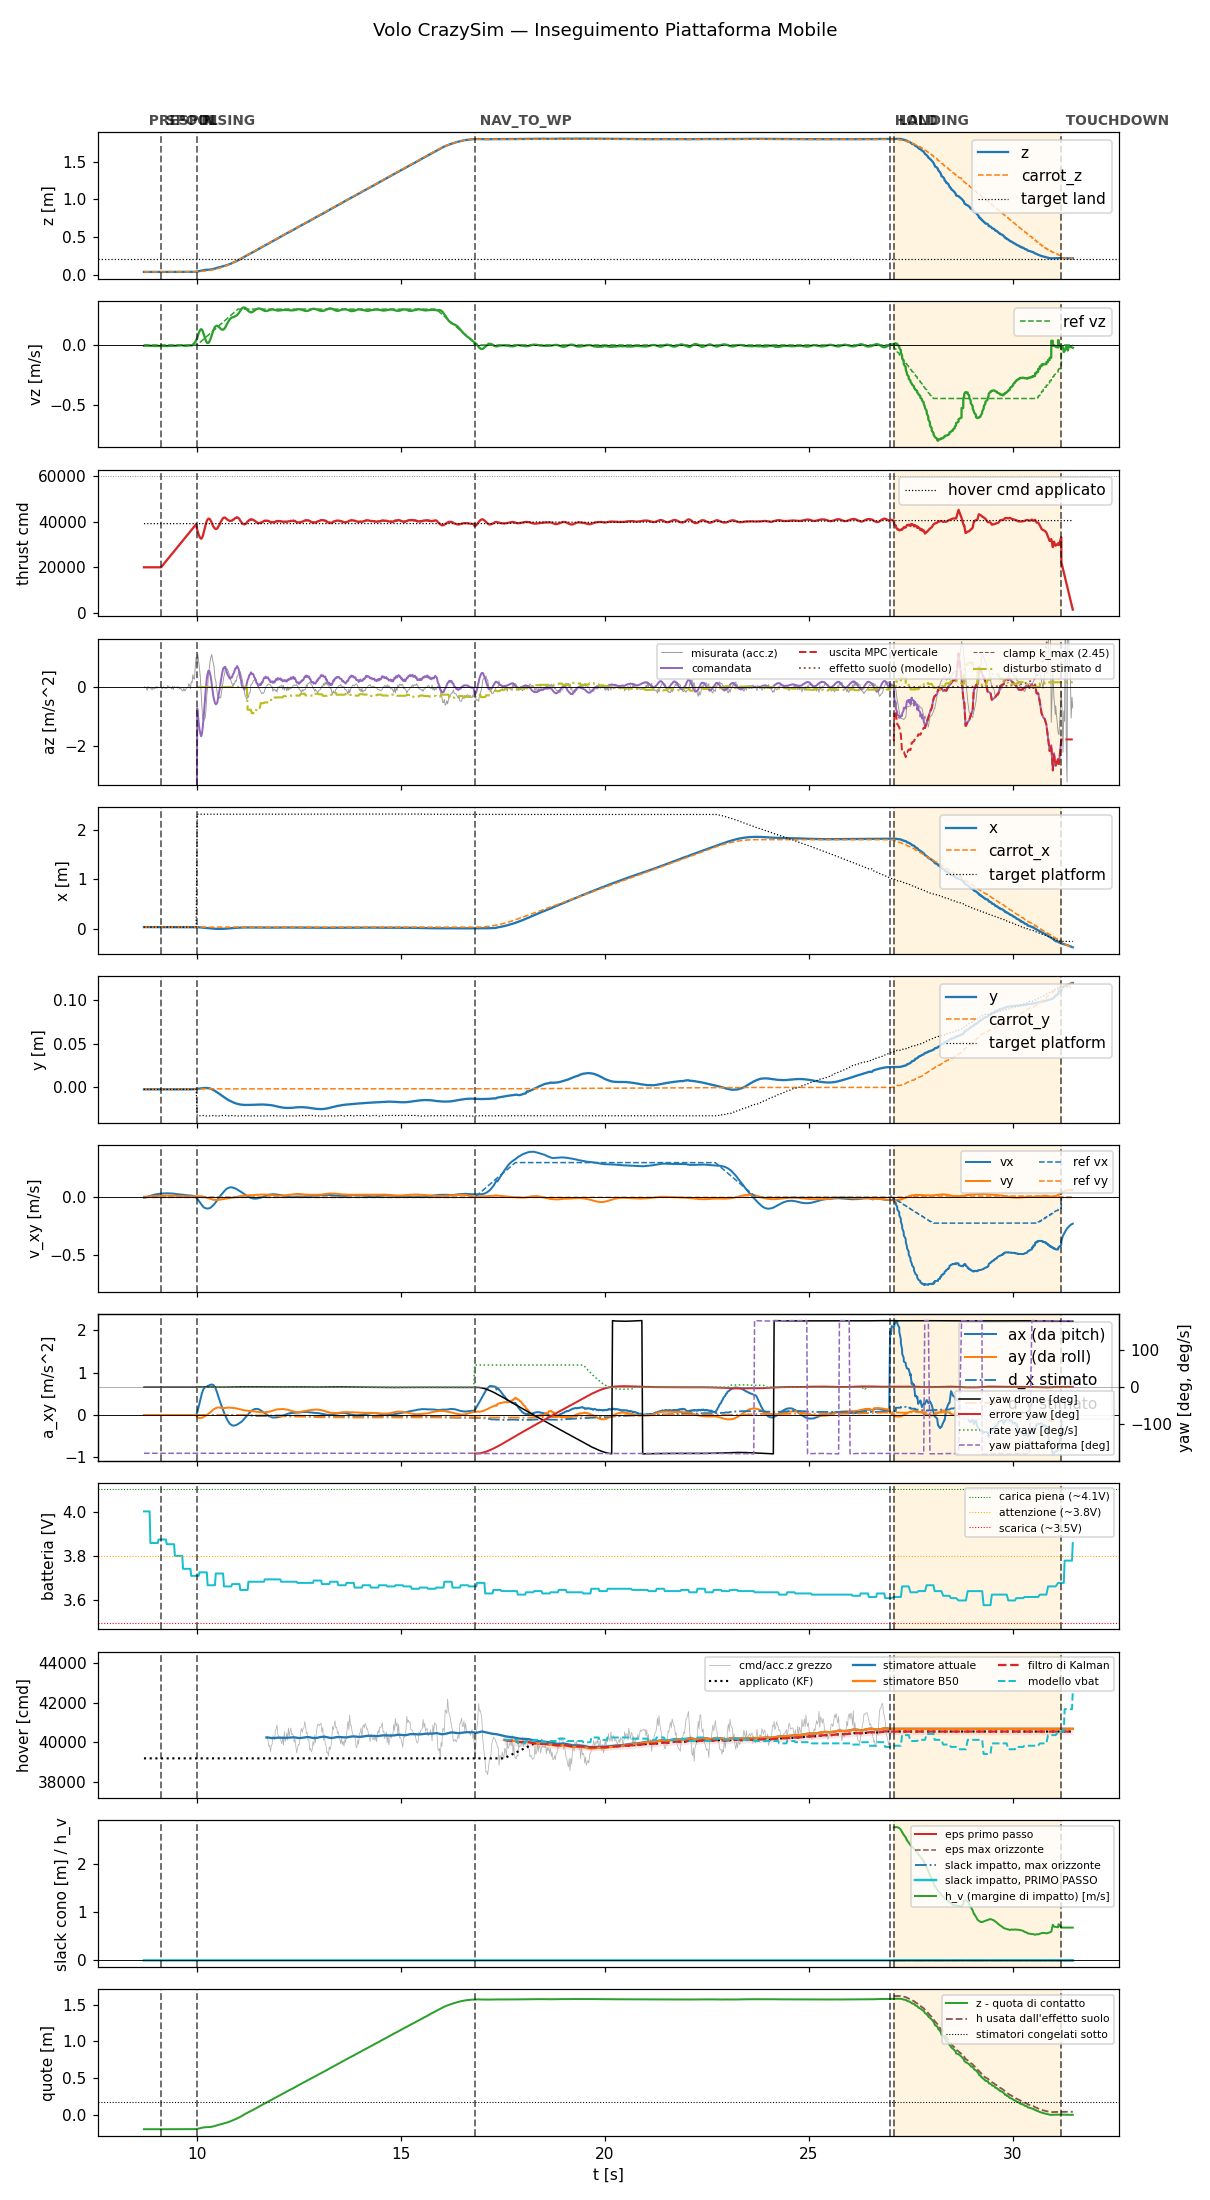

The file beside this chart, header and first rows:
t, state, mode, x, y, z, vx, vy, vz, carrot_x, carrot_y, carrot_z, force, cmd, az, roll, pitch, solve_ms, ref_vx, ref_vy, ref_vz, target_x, target_y, target_z
8.711, prespin, 0, 0.03312, -0.002147, 0.03719, -0.002557, 0.006284, -0.006669, 0.03312, -0.002147, 0.03719, 0.0, 20000, -9.81, 0.0, 0.0, 0.0, 0.0, 0.0, 0.0, 0.03312, -0.002147, 0.03719
8.729, prespin, 0, 0.0331, -0.002102, 0.03714, -0.001694, 0.004784, -0.005292, 0.0331, -0.002102, 0.03714, 0.0, 20000, -9.81, 0.0, 0.0, 0.0, 0.0, 0.0, 0.0, 0.0331, -0.002102, 0.03714
8.75, prespin, 0, 0.03311, -0.002147, 0.03719, -0.00172, 0.004954, -0.00544, 0.03311, -0.002147, 0.03719, 0.0, 20000, -9.81, 0.0, 0.0, 0.0, 0.0, 0.0, 0.0, 0.03311, -0.002147, 0.03719
8.769, prespin, 0, 0.03312, -0.002145, 0.03712, 0.0009251, 0.005693, -0.0054, 0.03312, -0.002145, 0.03712, 0.0, 20000, -9.81, 0.0, 0.0, 0.0, 0.0, 0.0, 0.0, 0.03312, -0.002145, 0.03712
8.789, prespin, 0, 0.03311, -0.002092, 0.03715, 0.003512, 0.006449, -0.006257, 0.03311, -0.002092, 0.03715, 0.0, 20000, -9.81, 0.0, 0.0, 0.0, 0.0, 0.0, 0.0, 0.03311, -0.002092, 0.03715
8.809, prespin, 0, 0.0331, -0.002134, 0.03716, 0.006074, 0.007082, -0.006144, 0.0331, -0.002134, 0.03716, 0.0, 20000, -9.81, 0.0, 0.0, 0.0, 0.0, 0.0, 0.0, 0.0331, -0.002134, 0.03716
8.829, prespin, 0, 0.03313, -0.002129, 0.03716, 0.008558, 0.007779, -0.00639, 0.03313, -0.002129, 0.03716, 0.0, 20000, -9.81, 0.0, 0.0, 0.0, 0.0, 0.0, 0.0, 0.03313, -0.002129, 0.03716
8.849, prespin, 0, 0.03312, -0.002166, 0.03718, 0.01098, 0.008435, -0.006594, 0.03312, -0.002166, 0.03718, 0.0, 20000, -9.81, 0.0, 0.0, 0.0, 0.0, 0.0, 0.0, 0.03312, -0.002166, 0.03718
8.868, prespin, 0, 0.03311, -0.002102, 0.03718, 0.01327, 0.008902, -0.00604, 0.03311, -0.002102, 0.03718, 0.0, 20000, -9.81, 0.0, 0.0, 0.0, 0.0, 0.0, 0.0, 0.03311, -0.002102, 0.03718
8.889, prespin, 0, 0.03311, -0.002146, 0.03722, 0.0155, 0.009467, -0.006237, 0.03311, -0.002146, 0.03722, 0.0, 20000, -9.81, 0.0, 0.0, 0.0, 0.0, 0.0, 0.0, 0.03311, -0.002146, 0.03722
8.909, prespin, 0, 0.03311, -0.002133, 0.03719, 0.01744, 0.009786, -0.006503, 0.03311, -0.002133, 0.03719, 0.0, 20000, -9.81, 0.0, 0.0, 0.0, 0.0, 0.0, 0.0, 0.03311, -0.002133, 0.03719
8.928, prespin, 0, 0.03313, -0.002113, 0.03716, 0.01946, 0.01025, -0.00684, 0.03313, -0.002113, 0.03716, 0.0, 20000, -9.81, 0.0, 0.0, 0.0, 0.0, 0.0, 0.0, 0.03313, -0.002113, 0.03716
8.949, prespin, 0, 0.03308, -0.002151, 0.03726, 0.02146, 0.01071, -0.007334, 0.03308, -0.002151, 0.03726, 0.0, 20000, -9.81, 0.0, 0.0, 0.0, 0.0, 0.0, 0.0, 0.03308, -0.002151, 0.03726
8.968, prespin, 0, 0.03311, -0.002158, 0.03716, 0.02333, 0.01117, -0.008108, 0.03311, -0.002158, 0.03716, 0.0, 20000, -9.81, 0.0, 0.0, 0.0, 0.0, 0.0, 0.0, 0.03311, -0.002158, 0.03716
8.989, prespin, 0, 0.03308, -0.002077, 0.03719, 0.02453, 0.01127, -0.008696, 0.03308, -0.002077, 0.03719, 0.0, 20000, -9.81, 0.0, 0.0, 0.0, 0.0, 0.0, 0.0, 0.03308, -0.002077, 0.03719
9.009, prespin, 0, 0.03311, -0.00214, 0.0372, 0.02613, 0.01171, -0.008567, 0.03311, -0.00214, 0.0372, 0.0, 20000, -9.81, 0.0, 0.0, 0.0, 0.0, 0.0, 0.0, 0.03311, -0.00214, 0.0372
9.029, prespin, 0, 0.03311, -0.002134, 0.03712, 0.02707, 0.01181, -0.008128, 0.03311, -0.002134, 0.03712, 0.0, 20000, -9.81, 0.0, 0.0, 0.0, 0.0, 0.0, 0.0, 0.03311, -0.002134, 0.03712
9.049, prespin, 0, 0.03309, -0.002137, 0.03721, 0.02837, 0.01215, -0.008251, 0.03309, -0.002137, 0.03721, 0.0, 20000, -9.81, 0.0, 0.0, 0.0, 0.0, 0.0, 0.0, 0.03309, -0.002137, 0.03721
9.069, prespin, 0, 0.03311, -0.002106, 0.03717, 0.02905, 0.01228, -0.008102, 0.03311, -0.002106, 0.03717, 0.0, 20000, -9.81, 0.0, 0.0, 0.0, 0.0, 0.0, 0.0, 0.03311, -0.002106, 0.03717
9.089, prespin, 0, 0.03311, -0.002109, 0.03719, 0.03099, 0.0131, -0.008665, 0.03311, -0.002109, 0.03719, 0.0, 20000, -9.81, 0.0, 0.0, 0.0, 0.0, 0.0, 0.0, 0.03311, -0.002109, 0.03719
9.109, prespin, 0, 0.03308, -0.00211, 0.03722, 0.03141, 0.01316, -0.008309, 0.03308, -0.00211, 0.03722, 0.0, 20000, -9.81, 0.0, 0.0, 0.0, 0.0, 0.0, 0.0, 0.03308, -0.00211, 0.03722
9.13, spool, 0, 0.0331, -0.002166, 0.03719, 0.03173, 0.01326, -0.008293, 0.0331, -0.002166, 0.03719, 0.0, 20000, -9.81, 0.0, 0.0, 0.0, 0.0, 0.0, 0.0, 0.0331, -0.002166, 0.03719
9.148, spool, 0, 0.03312, -0.002111, 0.03718, 0.03262, 0.01364, -0.008006, 0.03312, -0.002111, 0.03718, 0.0, 20429, -9.81, 0.0, 0.0, 0.0, 0.0, 0.0, 0.0, 0.03312, -0.002111, 0.03718
9.169, spool, 0, 0.03311, -0.002159, 0.03721, 0.03278, 0.01371, -0.008379, 0.03311, -0.002159, 0.03721, 0.0, 20869, -9.81, 0.0, 0.0, 0.0, 0.0, 0.0, 0.0, 0.03311, -0.002159, 0.03721
9.189, spool, 0, 0.03309, -0.002068, 0.03719, 0.03355, 0.01405, -0.00852, 0.03309, -0.002068, 0.03719, 0.0, 21312, -9.81, 0.0, 0.0, 0.0, 0.0, 0.0, 0.0, 0.03309, -0.002068, 0.03719
9.209, spool, 0, 0.03311, -0.002126, 0.03724, 0.03427, 0.01439, -0.008448, 0.03311, -0.002126, 0.03724, 0.0, 21770, -9.81, 0.0, 0.0, 0.0, 0.0, 0.0, 0.0, 0.03311, -0.002126, 0.03724
9.229, spool, 0, 0.03308, -0.002176, 0.03724, 0.034, 0.0143, -0.008617, 0.03308, -0.002176, 0.03724, 0.0, 22195, -9.81, 0.0, 0.0, 0.0, 0.0, 0.0, 0.0, 0.03308, -0.002176, 0.03724
9.249, spool, 0, 0.03311, -0.002111, 0.03716, 0.03454, 0.01459, -0.008607, 0.03311, -0.002111, 0.03716, 0.0, 22637, -9.81, 0.0, 0.0, 0.0, 0.0, 0.0, 0.0, 0.03311, -0.002111, 0.03716
9.269, spool, 0, 0.0331, -0.002176, 0.03723, 0.03502, 0.01486, -0.008948, 0.0331, -0.002176, 0.03723, 0.0, 23071, -9.81, 0.0, 0.0, 0.0, 0.0, 0.0, 0.0, 0.0331, -0.002176, 0.03723
9.289, spool, 0, 0.0331, -0.002195, 0.03721, 0.03427, 0.0146, -0.008302, 0.0331, -0.002195, 0.03721, 0.0, 23515, -9.81, 0.0, 0.0, 0.0, 0.0, 0.0, 0.0, 0.0331, -0.002195, 0.03721
9.31, spool, 0, 0.03309, -0.002204, 0.03723, 0.03461, 0.01481, -0.007853, 0.03309, -0.002204, 0.03723, 0.0, 23978, -9.81, 0.0, 0.0, 0.0, 0.0, 0.0, 0.0, 0.03309, -0.002204, 0.03723
9.329, spool, 0, 0.03313, -0.002135, 0.03719, 0.03372, 0.01446, -0.007407, 0.03313, -0.002135, 0.03719, 0.0, 24392, -9.81, 0.0, 0.0, 0.0, 0.0, 0.0, 0.0, 0.03313, -0.002135, 0.03719
9.35, spool, 0, 0.03312, -0.002122, 0.03719, 0.03376, 0.01458, -0.007505, 0.03312, -0.002122, 0.03719, 0.0, 24857, -9.81, 0.0, 0.0, 0.0, 0.0, 0.0, 0.0, 0.03312, -0.002122, 0.03719
9.369, spool, 0, 0.03309, -0.002183, 0.03723, 0.03278, 0.01427, -0.006766, 0.03309, -0.002183, 0.03723, 0.0, 25272, -9.81, 0.0, 0.0, 0.0, 0.0, 0.0, 0.0, 0.03309, -0.002183, 0.03723
9.389, spool, 0, 0.03311, -0.002126, 0.03723, 0.03263, 0.01427, -0.006509, 0.03311, -0.002126, 0.03723, 0.0, 25721, -9.81, 0.0, 0.0, 0.0, 0.0, 0.0, 0.0, 0.03311, -0.002126, 0.03723
9.409, spool, 0, 0.0331, -0.002141, 0.03719, 0.03259, 0.01436, -0.006998, 0.0331, -0.002141, 0.03719, 0.0, 26153, -9.81, 0.0, 0.0, 0.0, 0.0, 0.0, 0.0, 0.0331, -0.002141, 0.03719
9.429, spool, 0, 0.03312, -0.002099, 0.03723, 0.03238, 0.01437, -0.00673, 0.03312, -0.002099, 0.03723, 0.0, 26592, -9.81, 0.0, 0.0, 0.0, 0.0, 0.0, 0.0, 0.03312, -0.002099, 0.03723
9.449, spool, 0, 0.0331, -0.002128, 0.03724, 0.03089, 0.0139, -0.007204, 0.0331, -0.002128, 0.03724, 0.0, 27039, -9.81, 0.0, 0.0, 0.0, 0.0, 0.0, 0.0, 0.0331, -0.002128, 0.03724
9.469, spool, 0, 0.03309, -0.002147, 0.03726, 0.03062, 0.01398, -0.006671, 0.03309, -0.002147, 0.03726, 0.0, 27471, -9.81, 0.0, 0.0, 0.0, 0.0, 0.0, 0.0, 0.03309, -0.002147, 0.03726
9.489, spool, 0, 0.03309, -0.002163, 0.03723, 0.02916, 0.01353, -0.005723, 0.03309, -0.002163, 0.03723, 0.0, 27921, -9.81, 0.0, 0.0, 0.0, 0.0, 0.0, 0.0, 0.03309, -0.002163, 0.03723
9.509, spool, 0, 0.03313, -0.002217, 0.03719, 0.02788, 0.01315, -0.005949, 0.03313, -0.002217, 0.03719, 0.0, 28367, -9.81, 0.0, 0.0, 0.0, 0.0, 0.0, 0.0, 0.03313, -0.002217, 0.03719
9.529, spool, 0, 0.0331, -0.002163, 0.03725, 0.02746, 0.01307, -0.005252, 0.0331, -0.002163, 0.03725, 0.0, 28792, -9.81, 0.0, 0.0, 0.0, 0.0, 0.0, 0.0, 0.0331, -0.002163, 0.03725
9.55, spool, 0, 0.03312, -0.002164, 0.03726, 0.02709, 0.01302, -0.004709, 0.03312, -0.002164, 0.03726, 0.0, 29248, -9.81, 0.0, 0.0, 0.0, 0.0, 0.0, 0.0, 0.03312, -0.002164, 0.03726
9.568, spool, 0, 0.03309, -0.002167, 0.03728, 0.0257, 0.01241, -0.004288, 0.03309, -0.002167, 0.03728, 0.0, 29668, -9.81, 0.0, 0.0, 0.0, 0.0, 0.0, 0.0, 0.03309, -0.002167, 0.03728
9.589, spool, 0, 0.03311, -0.00213, 0.0373, 0.02514, 0.01217, -0.003219, 0.03311, -0.00213, 0.0373, 0.0, 30112, -9.81, 0.0, 0.0, 0.0, 0.0, 0.0, 0.0, 0.03311, -0.00213, 0.0373
9.609, spool, 0, 0.03309, -0.002158, 0.03726, 0.02378, 0.01155, -0.002654, 0.03309, -0.002158, 0.03726, 0.0, 30561, -9.81, 0.0, 0.0, 0.0, 0.0, 0.0, 0.0, 0.03309, -0.002158, 0.03726
9.629, spool, 0, 0.03309, -0.00216, 0.03725, 0.02318, 0.01125, -0.00283, 0.03309, -0.00216, 0.03725, 0.0, 30995, -9.81, 0.0, 0.0, 0.0, 0.0, 0.0, 0.0, 0.03309, -0.00216, 0.03725
9.649, spool, 0, 0.03312, -0.00215, 0.03728, 0.02261, 0.01096, -0.003093, 0.03312, -0.00215, 0.03728, 0.0, 31435, -9.81, 0.0, 0.0, 0.0, 0.0, 0.0, 0.0, 0.03312, -0.00215, 0.03728
9.669, spool, 0, 0.03308, -0.002183, 0.03725, 0.02207, 0.01066, -0.003969, 0.03308, -0.002183, 0.03725, 0.0, 31874, -9.81, 0.0, 0.0, 0.0, 0.0, 0.0, 0.0, 0.03308, -0.002183, 0.03725
9.689, spool, 0, 0.0331, -0.002184, 0.03728, 0.02068, 0.009978, -0.006166, 0.0331, -0.002184, 0.03728, 0.0, 32310, -9.81, 0.0, 0.0, 0.0, 0.0, 0.0, 0.0, 0.0331, -0.002184, 0.03728
9.709, spool, 0, 0.03311, -0.0022, 0.03723, 0.0202, 0.009813, -0.006972, 0.03311, -0.0022, 0.03723, 0.0, 32753, -9.81, 0.0, 0.0, 0.0, 0.0, 0.0, 0.0, 0.03311, -0.0022, 0.03723
9.729, spool, 0, 0.03309, -0.002203, 0.03728, 0.01888, 0.009277, -0.007054, 0.03309, -0.002203, 0.03728, 0.0, 33192, -9.81, 0.0, 0.0, 0.0, 0.0, 0.0, 0.0, 0.03309, -0.002203, 0.03728
9.751, spool, 0, 0.03309, -0.002222, 0.0373, 0.01856, 0.009174, -0.007677, 0.03309, -0.002222, 0.0373, 0.0, 33658, -9.81, 0.0, 0.0, 0.0, 0.0, 0.0, 0.0, 0.03309, -0.002222, 0.0373
9.768, spool, 0, 0.03308, -0.002243, 0.0373, 0.01824, 0.009056, -0.006641, 0.03308, -0.002243, 0.0373, 0.0, 34069, -9.81, 0.0, 0.0, 0.0, 0.0, 0.0, 0.0, 0.03308, -0.002243, 0.0373
9.789, spool, 0, 0.03308, -0.002292, 0.03734, 0.01714, 0.008523, -0.006382, 0.03308, -0.002292, 0.03734, 0.0, 34513, -9.81, 0.0, 0.0, 0.0, 0.0, 0.0, 0.0, 0.03308, -0.002292, 0.03734
9.809, spool, 0, 0.03311, -0.002236, 0.03733, 0.01623, 0.008097, -0.00509, 0.03311, -0.002236, 0.03733, 0.0, 34951, -9.81, 0.0, 0.0, 0.0, 0.0, 0.0, 0.0, 0.03311, -0.002236, 0.03733
9.829, spool, 0, 0.03311, -0.002286, 0.03732, 0.01608, 0.00808, -0.00304, 0.03311, -0.002286, 0.03732, 0.0, 35393, -9.81, 0.0, 0.0, 0.0, 0.0, 0.0, 0.0, 0.03311, -0.002286, 0.03732
9.85, spool, 0, 0.03304, -0.002279, 0.03741, 0.01585, 0.00817, -0.002383, 0.03304, -0.002279, 0.03741, 0.0, 35847, -9.81, 0.0, 0.0, 0.0, 0.0, 0.0, 0.0, 0.03304, -0.002279, 0.03741
9.869, spool, 0, 0.03305, -0.00219, 0.03745, 0.01473, 0.008016, -0.004187, 0.03305, -0.00219, 0.03745, 0.0, 36271, -9.81, 0.0, 0.0, 0.0, 0.0, 0.0, 0.0, 0.03305, -0.00219, 0.03745
9.889, spool, 0, 0.03297, -0.002205, 0.03751, 0.01402, 0.008188, -0.001965, 0.03297, -0.002205, 0.03751, 0.0, 36721, -9.81, 0.0, 0.0, 0.0, 0.0, 0.0, 0.0, 0.03297, -0.002205, 0.03751
... 1,077 more rows
